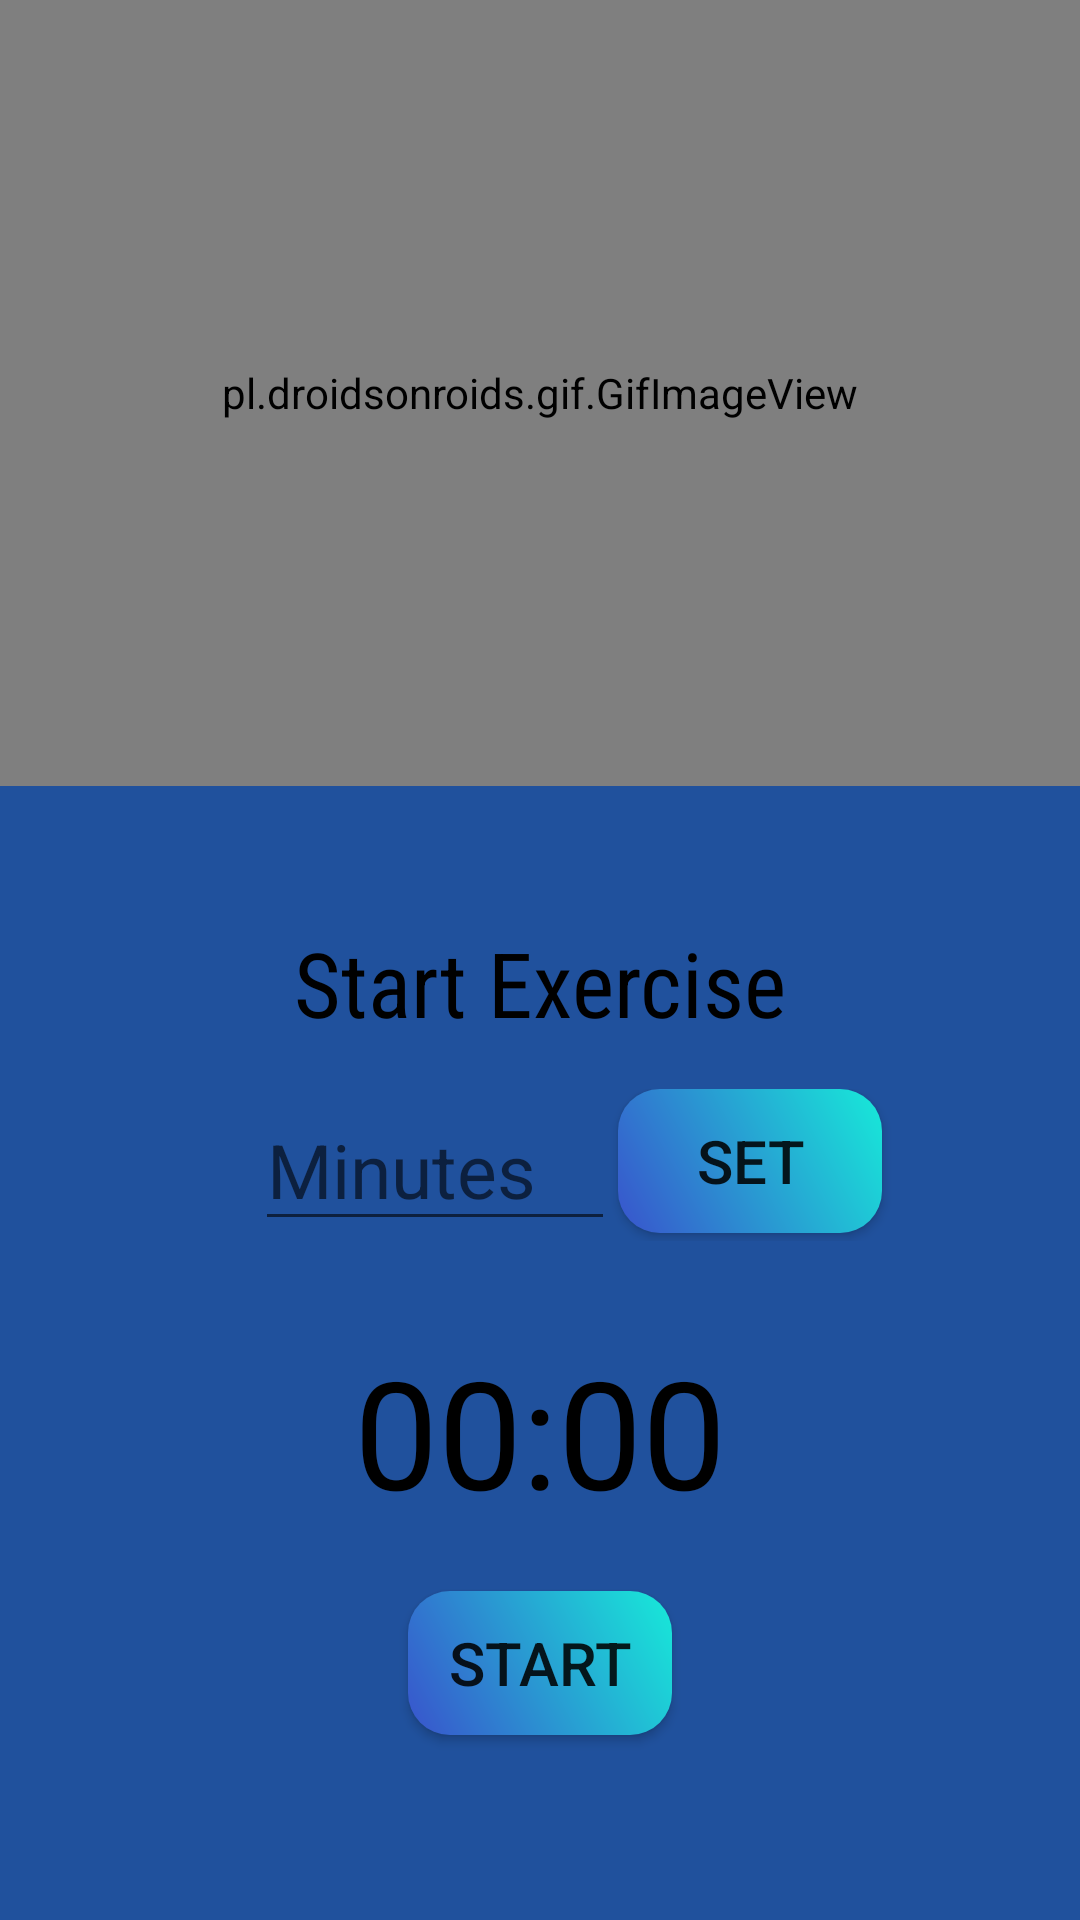

Layout XML and referenced resources for this Android screen:
<!-- AndroidManifest.xml: application theme AppTheme -->
<!-- res/layout/activity_startexercise.xml -->
<?xml version="1.0" encoding="utf-8"?>
<LinearLayout xmlns:android="http://schemas.android.com/apk/res/android"
    xmlns:app="http://schemas.android.com/apk/res-auto"
    xmlns:tools="http://schemas.android.com/tools"
    android:layout_width="match_parent"
    android:layout_height="match_parent"
    tools:context=".startexercise"
    android:orientation="vertical"
    android:background="#F4E2DD">

    <LinearLayout
        android:layout_width="match_parent"
        android:layout_height="262dp"
        android:orientation="horizontal"
        android:background="#20519D">

        <pl.droidsonroids.gif.GifImageView
            android:layout_width="match_parent"
            android:layout_height="match_parent"
            android:src="@drawable/cardiogif" />





    </LinearLayout>


    <LinearLayout
        android:layout_width="match_parent"
        android:layout_height="match_parent"
        android:background="#20519D">

        <LinearLayout
            android:layout_width="match_parent"
            android:layout_height="match_parent"
            android:background="@drawable/r"
            android:orientation="vertical">

            <TextView
                android:layout_width="match_parent"
                android:layout_height="71dp"
                android:layout_marginTop="30dp"
                android:fontFamily="sans-serif-condensed"
                android:gravity="center"
                android:text="Start Exercise"
                android:textColor="#000000"
                android:textSize="30sp" />
            <RelativeLayout
                android:layout_width="match_parent"
                android:layout_height="wrap_content"
                android:orientation="horizontal">


                <EditText
                    android:id="@+id/et"
                    android:layout_width="120dp"
                    android:layout_height="wrap_content"

                    android:layout_alignParentEnd="true"
                    android:layout_marginEnd="155dp"
                    android:hint="Minutes"
                    android:inputType="number"
                    android:textSize="25sp" />

                <Button
                    android:id="@+id/btn_set"
                    android:layout_width="wrap_content"
                    android:layout_height="wrap_content"
                    android:layout_alignParentEnd="true"
                    android:layout_marginEnd="66dp"
                    android:background="@drawable/buttonshape"
                    android:text="SET"
                    android:textSize="20sp" />
            </RelativeLayout>
            <TextView
                android:id="@+id/tv"
                android:layout_width="wrap_content"
                android:layout_height="wrap_content"
                android:layout_centerHorizontal="true"
                android:layout_centerVertical="true"
                android:text="00:00"
                android:layout_marginTop="30dp"
                android:layout_gravity="center"
                android:textColor="@android:color/black"
                android:textSize="50sp" />

            <Button
                android:id="@+id/btn_start_pause"
                android:layout_width="wrap_content"
                android:layout_height="wrap_content"
                android:layout_gravity="center"
                android:layout_marginTop="20dp"
                android:background="@drawable/buttonshape"
                android:layout_below="@+id/tv"
                android:layout_centerHorizontal="true"
                android:text="start"
                android:textSize="20sp"/>

            <Button
                android:id="@+id/btn_reset"
                android:layout_width="wrap_content"
                android:layout_height="wrap_content"
                android:layout_below="@+id/tv"
                android:layout_toEndOf="@+id/btn_start_pause"
                android:text="reset"
                android:textSize="20sp"
                android:background="@drawable/buttonshape"
                android:layout_marginTop="20dp"
                android:layout_gravity="center"
                android:visibility="invisible"
                tools:visibility="visible" />


        </LinearLayout>
    </LinearLayout>
</LinearLayout>
<!-- resources referenced by this layout -->
<resources>
  <!-- drawable buttonshape (drawable) -->
  <?xml version="1.0" encoding="utf-8"?>
  <shape xmlns:android="http://schemas.android.com/apk/res/android" android:shape="rectangle" >
      <corners
          android:radius="14dp"
          />
      <gradient
          android:angle="45"
          android:startColor="#3953CC"
          android:endColor="#17EAD9"
          android:type="linear"
          />
      <padding
          android:left="0dp"
          android:top="0dp"
          android:right="0dp"
          android:bottom="0dp"/>
  
  
  
  
  </shape>
  <style name="AppTheme" parent="Theme.AppCompat.Light.NoActionBar">
          
          <item name="android:windowTranslucentNavigation">false</item>
          <item name="android:windowDrawsSystemBarBackgrounds">false</item>
          <item name="colorPrimary">@color/colorPrimary</item>
          <item name="colorPrimaryDark">@color/colorPrimaryDark</item>
          <item name="colorAccent">@color/colorAccent</item>
      </style>
  <!-- not gathered from this repository: default colours our renderer supplied (Android Studio template values) -->
  <color name="colorPrimary">#FF6200EE</color>
  <color name="colorPrimaryDark">#FF3700B3</color>
  <color name="colorAccent">#FF03DAC5</color>
</resources>
